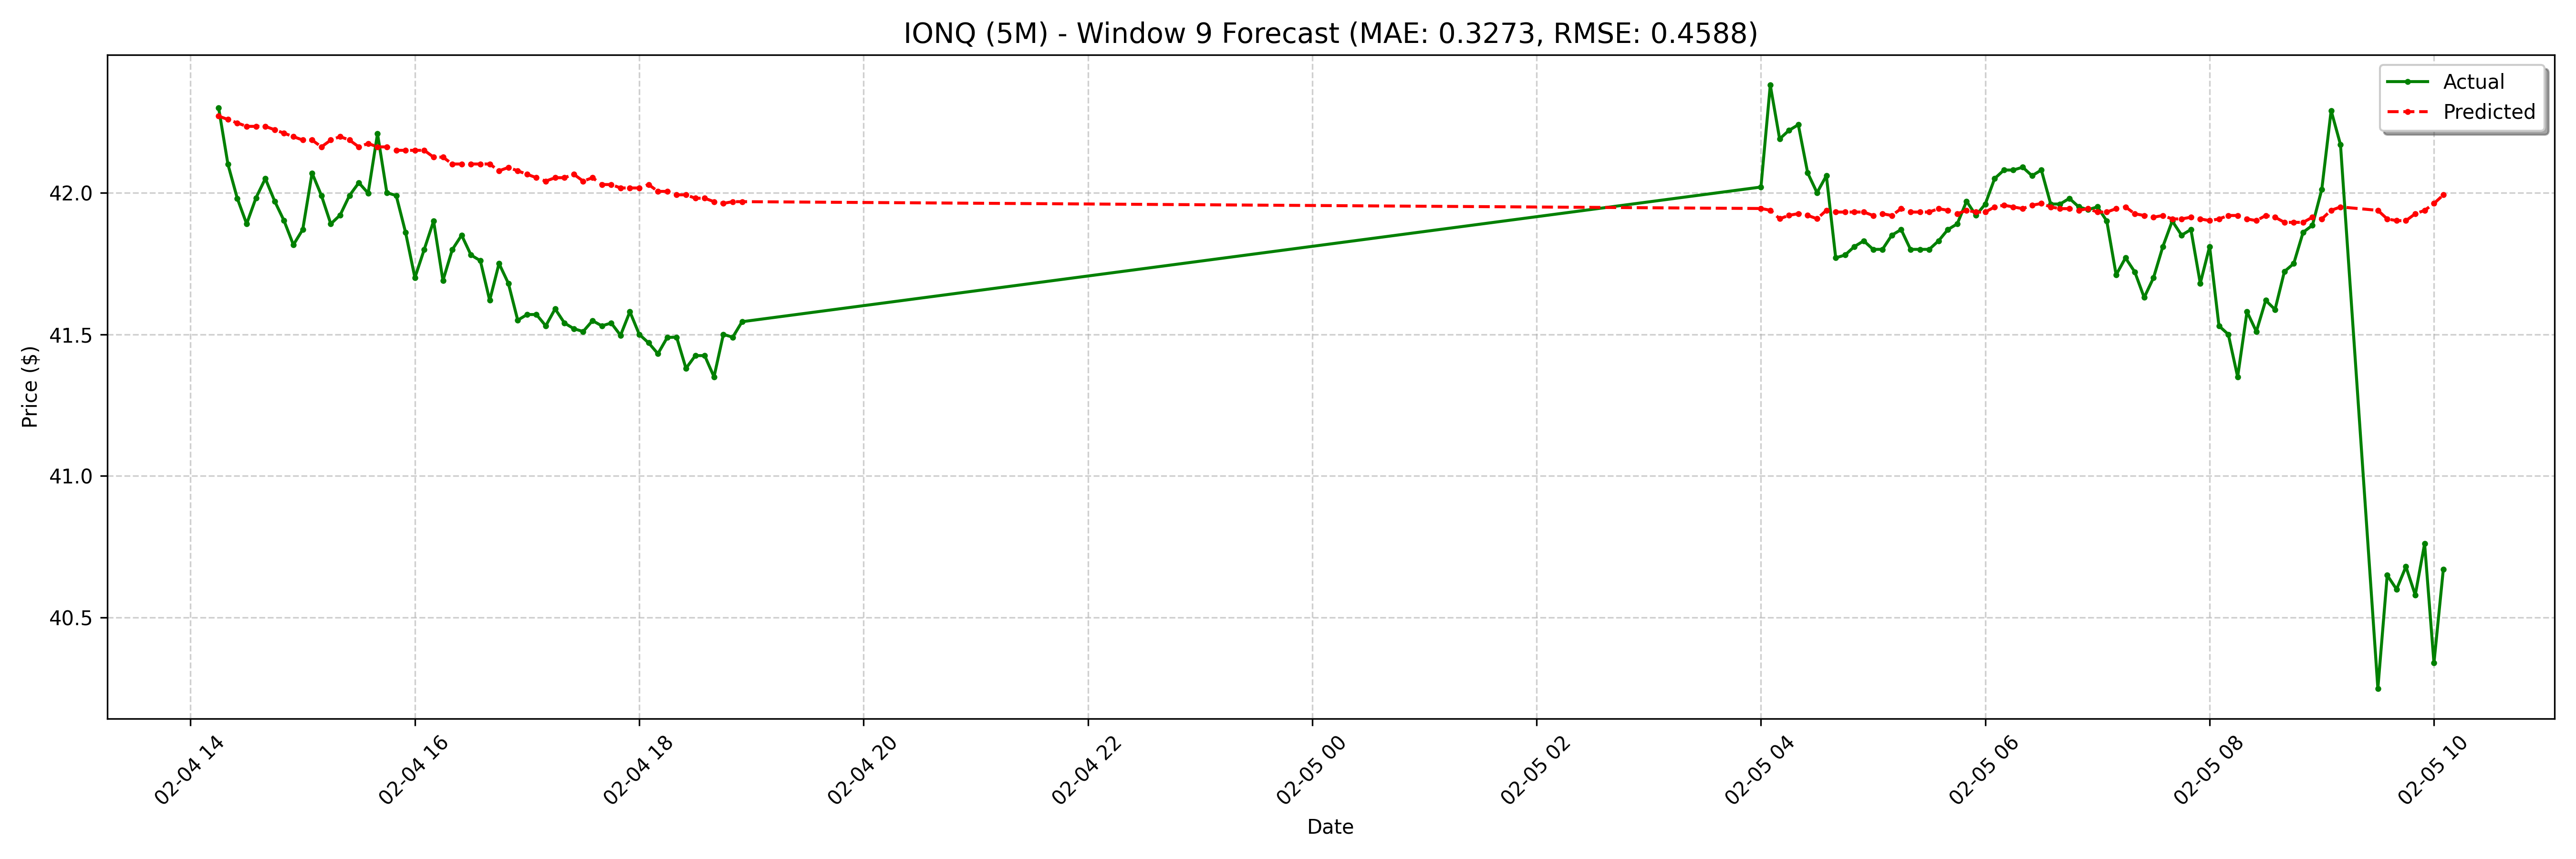

Values plotted in this chart, from the file beside it:
date, actual, forecast
2025-02-04 14:15:00-05:00, 42.3, 42.27
2025-02-04 14:20:00-05:00, 42.1, 42.26
2025-02-04 14:25:00-05:00, 41.98, 42.25
2025-02-04 14:30:00-05:00, 41.89, 42.23
2025-02-04 14:35:00-05:00, 41.98, 42.23
2025-02-04 14:40:00-05:00, 42.05, 42.23
2025-02-04 14:45:00-05:00, 41.97, 42.22
2025-02-04 14:50:00-05:00, 41.9, 42.21
2025-02-04 14:55:00-05:00, 41.82, 42.2
2025-02-04 15:00:00-05:00, 41.87, 42.19
2025-02-04 15:05:00-05:00, 42.07, 42.19
2025-02-04 15:10:00-05:00, 41.99, 42.16
2025-02-04 15:15:00-05:00, 41.89, 42.19
2025-02-04 15:20:00-05:00, 41.92, 42.2
2025-02-04 15:25:00-05:00, 41.99, 42.19
2025-02-04 15:30:00-05:00, 42.04, 42.16
2025-02-04 15:35:00-05:00, 42, 42.17
2025-02-04 15:40:00-05:00, 42.21, 42.16
2025-02-04 15:45:00-05:00, 42.0, 42.16
2025-02-04 15:50:00-05:00, 41.99, 42.15
2025-02-04 15:55:00-05:00, 41.86, 42.15
2025-02-04 16:00:00-05:00, 41.7, 42.15
2025-02-04 16:05:00-05:00, 41.8, 42.15
2025-02-04 16:10:00-05:00, 41.9, 42.13
2025-02-04 16:15:00-05:00, 41.69, 42.13
2025-02-04 16:20:00-05:00, 41.8, 42.1
2025-02-04 16:25:00-05:00, 41.85, 42.1
2025-02-04 16:30:00-05:00, 41.78, 42.1
2025-02-04 16:35:00-05:00, 41.76, 42.1
2025-02-04 16:40:00-05:00, 41.62, 42.1
2025-02-04 16:45:00-05:00, 41.75, 42.08
2025-02-04 16:50:00-05:00, 41.68, 42.09
2025-02-04 16:55:00-05:00, 41.55, 42.08
2025-02-04 17:00:00-05:00, 41.57, 42.07
2025-02-04 17:05:00-05:00, 41.57, 42.05
2025-02-04 17:10:00-05:00, 41.53, 42.04
2025-02-04 17:15:00-05:00, 41.59, 42.05
2025-02-04 17:20:00-05:00, 41.54, 42.05
2025-02-04 17:25:00-05:00, 41.52, 42.07
2025-02-04 17:30:00-05:00, 41.51, 42.04
2025-02-04 17:35:00-05:00, 41.55, 42.05
2025-02-04 17:40:00-05:00, 41.53, 42.03
2025-02-04 17:45:00-05:00, 41.54, 42.03
2025-02-04 17:50:00-05:00, 41.5, 42.02
2025-02-04 17:55:00-05:00, 41.58, 42.02
2025-02-04 18:00:00-05:00, 41.5, 42.02
2025-02-04 18:05:00-05:00, 41.47, 42.03
2025-02-04 18:10:00-05:00, 41.43, 42
2025-02-04 18:15:00-05:00, 41.49, 42
2025-02-04 18:20:00-05:00, 41.49, 41.99
2025-02-04 18:25:00-05:00, 41.38, 41.99
2025-02-04 18:30:00-05:00, 41.42, 41.98
2025-02-04 18:35:00-05:00, 41.42, 41.98
2025-02-04 18:40:00-05:00, 41.35, 41.97
2025-02-04 18:45:00-05:00, 41.5, 41.96
2025-02-04 18:50:00-05:00, 41.49, 41.97
2025-02-04 18:55:00-05:00, 41.54, 41.97
2025-02-05 04:00:00-05:00, 42.02, 41.94
2025-02-05 04:05:00-05:00, 42.38, 41.94
2025-02-05 04:10:00-05:00, 42.19, 41.91
... 68 more rows
